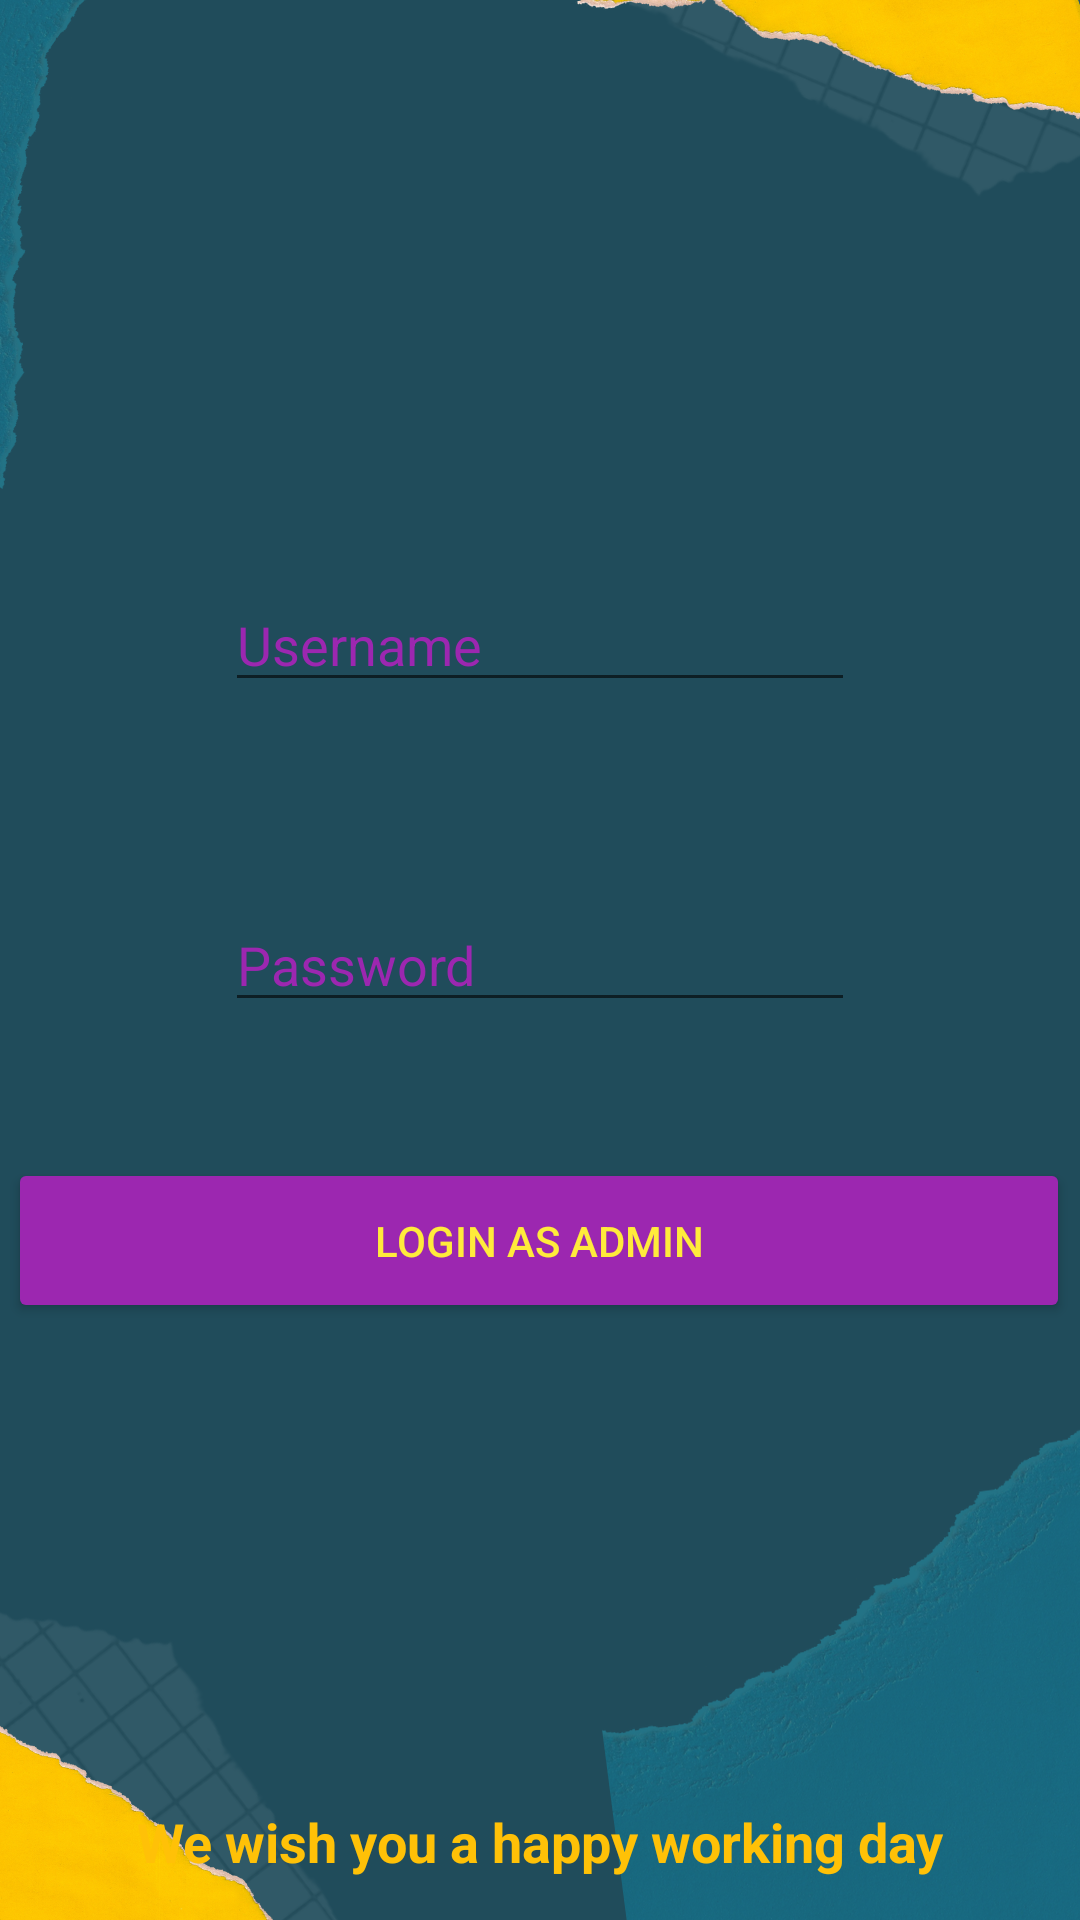

Produce the Android XML layout that renders to this screen, including the resource entries it uses.
<!-- AndroidManifest.xml: application theme Theme.ECommerce -->
<!-- res/layout/activity_admin_login.xml -->
<?xml version="1.0" encoding="utf-8"?>
<androidx.constraintlayout.widget.ConstraintLayout xmlns:android="http://schemas.android.com/apk/res/android"
    xmlns:app="http://schemas.android.com/apk/res-auto"
    xmlns:tools="http://schemas.android.com/tools"
    android:layout_width="match_parent"
    android:layout_height="match_parent"
    android:background="@drawable/bg"
    tools:context=".AdminLogin">

    <EditText
        android:id="@+id/admuser"
        android:layout_width="wrap_content"
        android:layout_height="wrap_content"
        android:ems="10"
        android:hint="Username"
        android:inputType="text"
        android:textColorHint="#9C27B0"
        app:layout_constraintBottom_toBottomOf="parent"
        app:layout_constraintEnd_toEndOf="parent"
        app:layout_constraintStart_toStartOf="parent"
        app:layout_constraintTop_toTopOf="parent"
        app:layout_constraintVertical_bias="0.322" />

    <EditText
        android:id="@+id/admpass"
        android:layout_width="wrap_content"
        android:layout_height="wrap_content"
        android:ems="10"
        android:hint="Password"
        android:inputType="textPassword"
        android:textColorHint="#9C27B0"
        app:layout_constraintBottom_toBottomOf="parent"
        app:layout_constraintEnd_toEndOf="parent"
        app:layout_constraintHorizontal_bias="0.5"
        app:layout_constraintStart_toStartOf="parent"
        app:layout_constraintTop_toTopOf="parent" />

    <Button
        android:id="@+id/admlogin"
        android:layout_width="354dp"
        android:layout_height="55dp"
        android:backgroundTint="#9c27b0"
        android:text="Login as Admin"
        android:textColor="#FFEB3B"
        app:layout_constraintBottom_toBottomOf="parent"
        app:layout_constraintEnd_toEndOf="parent"
        app:layout_constraintHorizontal_bias="0.448"
        app:layout_constraintStart_toStartOf="parent"
        app:layout_constraintTop_toTopOf="parent"
        app:layout_constraintVertical_bias="0.66" />

    <TextView
        android:id="@+id/textView2"
        android:layout_width="wrap_content"
        android:layout_height="wrap_content"
        android:text="We wish you a happy working day"
        android:textColor="#FFC107"
        android:textSize="18sp"
        android:textStyle="bold"
        app:layout_constraintBottom_toBottomOf="parent"
        app:layout_constraintEnd_toEndOf="parent"
        app:layout_constraintStart_toStartOf="parent"
        app:layout_constraintTop_toTopOf="parent"
        app:layout_constraintVertical_bias="0.977" />


</androidx.constraintlayout.widget.ConstraintLayout>
<!-- resources referenced by this layout -->
<resources>
  <!-- drawable bg: png bitmap (drawable, 347055 bytes) -->
  <style name="Theme.ECommerce" parent="Theme.MaterialComponents.DayNight.DarkActionBar">
          
          <item name="colorPrimary">@color/purple_500</item>
          <item name="colorPrimaryVariant">@color/purple_700</item>
          <item name="colorOnPrimary">@color/white</item>
          
          <item name="colorSecondary">@color/teal_200</item>
          <item name="colorSecondaryVariant">@color/teal_700</item>
          <item name="colorOnSecondary">@color/black</item>
          
          <item name="android:statusBarColor">?attr/colorPrimaryVariant</item>
          
  
      </style>
  <!-- not gathered from this repository: default colours our renderer supplied (Android Studio template values) -->
  <color name="purple_500">#FF6200EE</color>
  <color name="purple_700">#FF3700B3</color>
  <color name="teal_200">#FF03DAC5</color>
  <color name="teal_700">#FF018786</color>
  <color name="black">#FF000000</color>
  <color name="white">#FFFFFFFF</color>
</resources>
